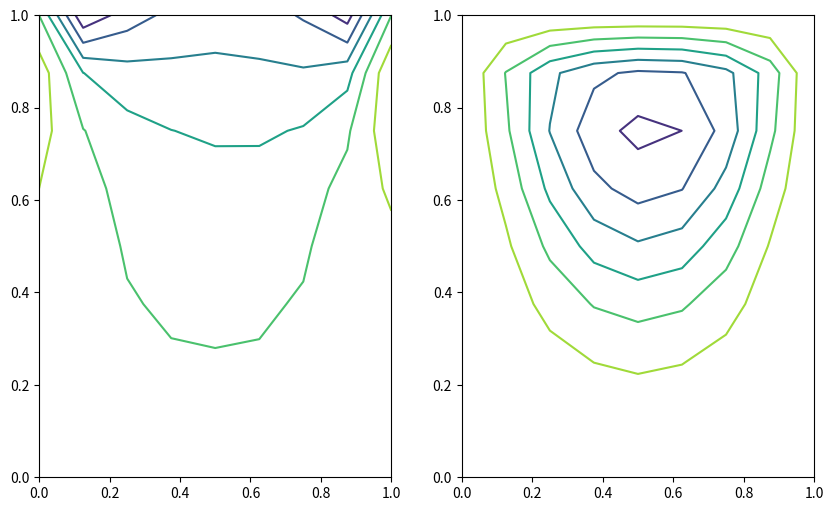

Write Python code to recreate this figure.
import matplotlib.pyplot as plt
import numpy as np

n=8;
print("n=",n);
nx = n;
ny = n;

MaxStep=60;
Visc=0.1;
dt=0.02; 
# parametersforSOR iteration
MaxIt=100;
Beta=1.5;
MaxErr=0.001;
sf=np.zeros((nx+1,ny+1));
vt=np.zeros((nx+1,ny+1));
w=np.zeros((nx+1,ny+1));
h=1.0/(nx);
t=0.0;

uwall = 1.0
x = np.zeros(nx+1)
y = np.zeros(ny+1)

xmin = 0
xmax = 1
ymin = 0
ymax = 1
dx = ( xmax - xmin ) / nx
dy = ( ymax - ymin ) / ny
x[0] = xmin
y[0] = ymin
for i in range(nx):
    x[i+1] = xmin + ( i + 1 ) * dx

for j in range(ny):
    y[j+1] = ymin + ( j + 1 ) * dy
    
  
# Creating 2-D grid of features
[X, Y] = np.meshgrid(x, y, indexing='ij')

fig = plt.figure("OneFLOW-CFD ", figsize=(10, 6), dpi=100)
ax1 = fig.add_subplot(1, 2, 1)
ax2 = fig.add_subplot(1, 2, 2)

h2 = h * h

print("h=",h,"h2=",h2)

for istep in range(MaxStep):
    print("istep=",istep+1)
    #solve for the streamfunction
    for iter in range(MaxIt):
        w = sf.copy(); # by SOR iteration
        for j in range(1,ny):
            for i in range(1,nx):
                sf[i,j] = 0.25 * Beta * ( sf[i+1,j] + sf[i-1,j] + sf[i,j+1] + sf[i,j-1] + h2 * vt[i,j] ) \
                        + ( 1.0 - Beta ) * sf[i,j];
        Err=0.0;
        for j in range(0,ny+1):
            for i in range(0,nx+1):
                Err = Err + np.abs( w[i,j] - sf[i,j] );
        #stop if iteration has converged
        if Err<= MaxErr :
            break
            
    vt[1:nx,0 ] = -2.0 * sf[1:nx,   1]/h2 + 0 * 2.0/h;      # vorticity on bottom wall
    vt[1:nx,ny] = -2.0 * sf[1:nx,ny-1]/h2 - uwall * 2.0/h;  # vorticity on top wall
    vt[0 ,1:ny] = -2.0 * sf[1   ,1:ny]/h2;                  # vorticity on left wall
    vt[nx,1:ny] = -2.0 * sf[nx-1,1:ny]/h2;                  # vorticity on right wall

    for j in range(1,ny):
        for i in range(1,nx):
            w[i,j] = 0.25 * ( ( sf[i+1,j] - sf[i-1,j] ) * ( vt[i,j+1] - vt[i,j-1] ) - \
                              ( sf[i,j+1] - sf[i,j-1] ) * ( vt[i+1,j] - vt[i-1,j] ) ) / h2 \
                   + Visc * ( vt[i+1,j] + vt[i-1,j] + vt[i,j+1] + vt[i,j-1] - 4.0 * vt[i,j] ) / h2;
                   
    vt[1:nx,1:ny] = vt[1:nx,1:ny] + dt * w[1:nx,1:ny]; #update the vorticity

    t = t + dt
    #print("t=",t)
    
    ax1.clear()
    ax2.clear()
    ax1.contour(X, Y, vt)
    ax2.contour(X, Y, sf)
    plt.pause( 0.01 )


plt.show()